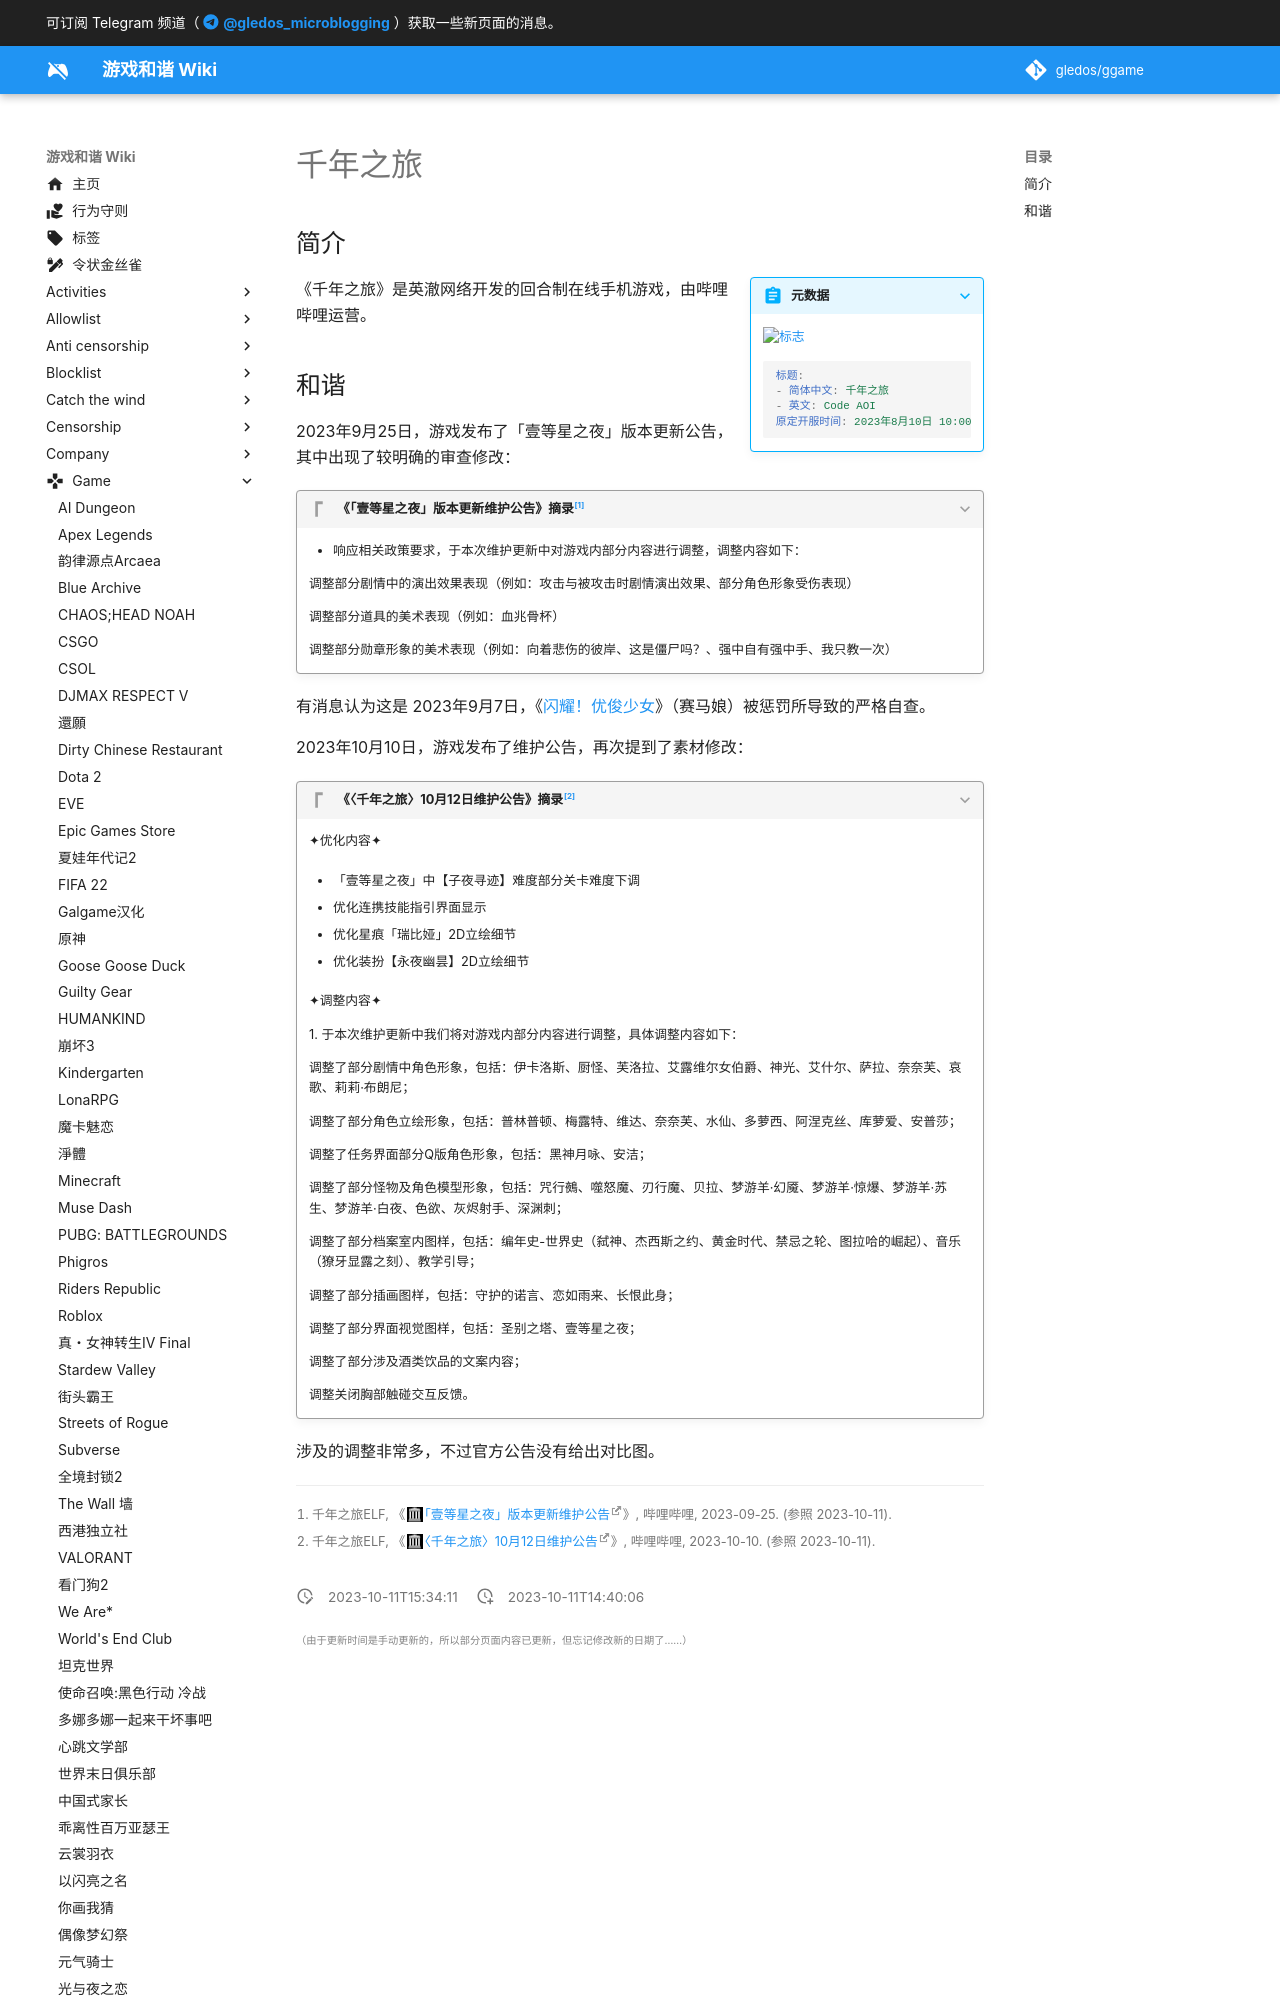

repository: gledos/ggame · page: game/千年之旅.html · generator: mkdocs

---
title: "千年之旅"
description:
published: true
date: "2023-10-11T15:34:11"
特殊标签标记: #无标签
editor: markdown
dateCreated: "2023-10-11T14:40:06"
---

## 简介

> [!summary inline end]+ 元数据
>
> ![标志](https://s3.tebi.io/ggame/ShareX/game_千年之旅_logo.webp)
>
> ```yaml
> 标题:
> - 简体中文: 千年之旅
> - 英文: Code AOI
> 原定开服时间: 2023年8月10日 10:00
> ```

《千年之旅》是英澈网络开发的回合制在线手机游戏，由哔哩哔哩运营。
